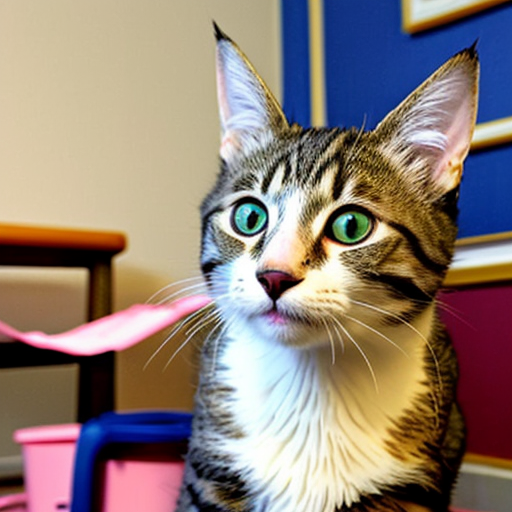
Generation parameters embedded in this image by AUTOMATIC1111 Stable Diffusion web UI or a fork of it (Forge, ...) (PNG 'parameters' text chunk):
amateur picture of a cat taken from a phone
Negative prompt: nsfw, nude, hands, phone, hand
Steps: 20, Sampler: DPM++ 2M SDE Karras, CFG scale: 7, Seed: 4221677884, Size: 512x512, Model hash: 661697d235, Model: cyberrealistic_v30, Version: v1.3.2